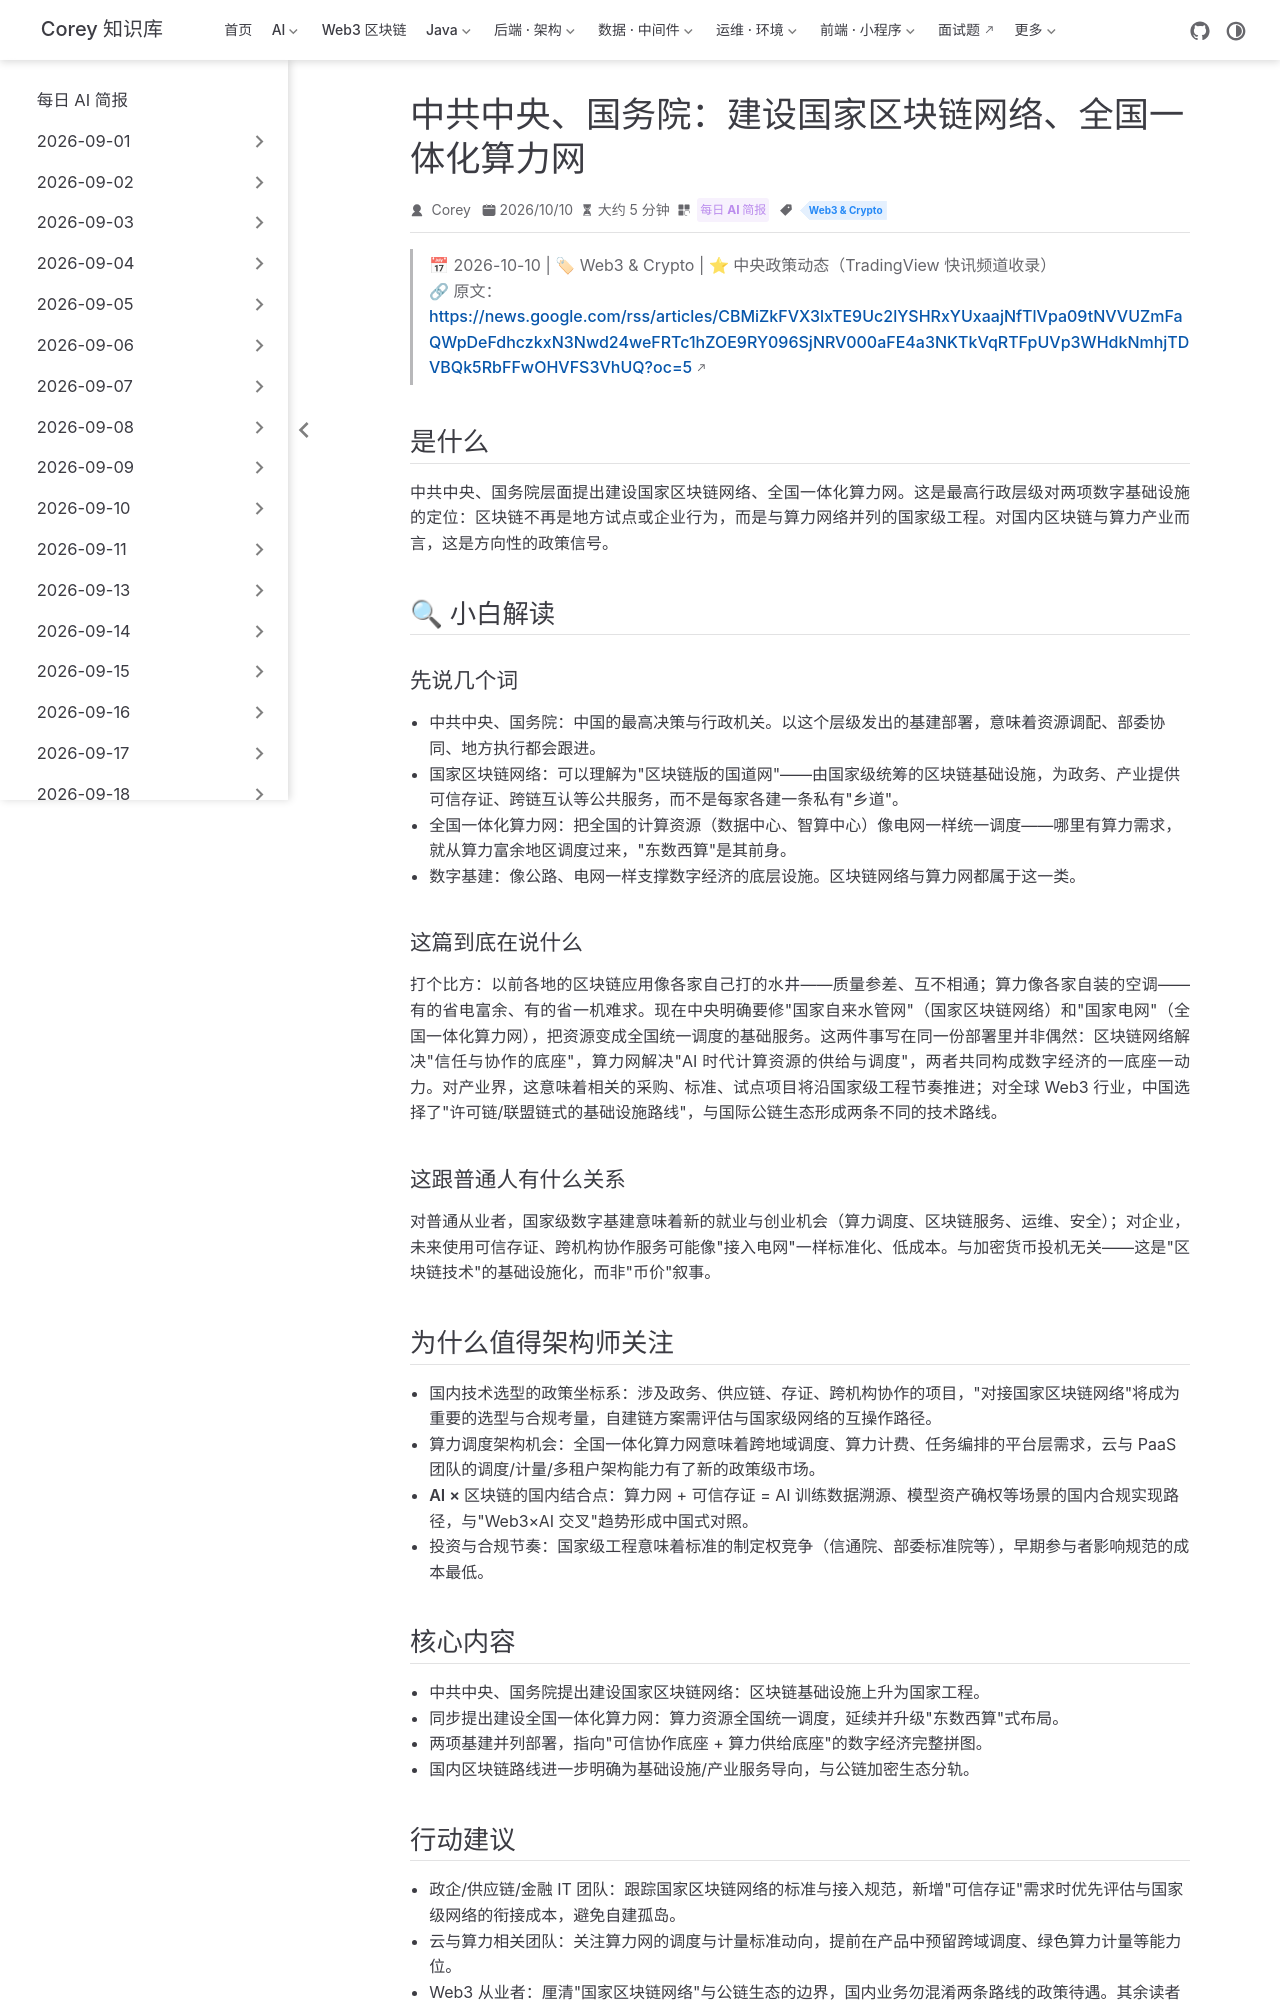

repository: code-corey/code-corey.github.io · page: News/2026-10-11/12-china-national-blockchain-network.html · generator: jekyll

---
title: "中共中央、国务院：建设国家区块链网络、全国一体化算力网"
shortTitle: "国家区块链网络政策"
sidebarGroup: "2026-10-11"
order: 12
date: 2026-10-10
category:
  - "每日 AI 简报"
tag:
  - "Web3 & Crypto"
description: "中共中央、国务院层面提出建设国家区块链网络与全国一体化算力网，区块链与算力调度并列国家级数字基建工程，国内 Web3 与算力产业格局面临重排。"
---

# 中共中央、国务院：建设国家区块链网络、全国一体化算力网（中央层面定调国家级数字基建）

> 📅 2026-10-10 | 🏷 Web3 & Crypto | ⭐ 中央政策动态（TradingView 快讯频道收录）
> 🔗 原文：https://news.google.com/rss/articles/CBMiZkFVX3lxTE9Uc2lYSHRxYUxaajNfTlVpa09tNVVUZmFaQWpDeFdhczkxN3Nwd24weFRTc1hZOE9RY096SjNRV000aFE4a3NKTkVqRTFpUVp3WHdkNmhjTDVBQk5RbFFwOHVFS3VhUQ?oc=5

## 是什么

中共中央、国务院层面提出**建设国家区块链网络、全国一体化算力网**。这是最高行政层级对两项数字基础设施的定位：区块链不再是地方试点或企业行为，而是与算力网络并列的**国家级工程**。对国内区块链与算力产业而言，这是方向性的政策信号。

## 🔍 小白解读

### 先说几个词

- **中共中央、国务院**：中国的最高决策与行政机关。以这个层级发出的基建部署，意味着资源调配、部委协同、地方执行都会跟进。
- **国家区块链网络**：可以理解为"区块链版的国道网"——由国家级统筹的区块链基础设施，为政务、产业提供可信存证、跨链互认等公共服务，而不是每家各建一条私有"乡道"。
- **全国一体化算力网**：把全国的计算资源（数据中心、智算中心）像电网一样统一调度——哪里有算力需求，就从算力富余地区调度过来，"东数西算"是其前身。
- **数字基建**：像公路、电网一样支撑数字经济的底层设施。区块链网络与算力网都属于这一类。

### 这篇到底在说什么

打个比方：以前各地的区块链应用像各家自己打的水井——质量参差、互不相通；算力像各家自装的空调——有的省电富余、有的省一机难求。现在中央明确要修"国家自来水管网"（国家区块链网络）和"国家电网"（全国一体化算力网），把资源变成全国统一调度的基础服务。这两件事写在同一份部署里并非偶然：区块链网络解决"信任与协作的底座"，算力网解决"AI 时代计算资源的供给与调度"，两者共同构成数字经济的一底座一动力。对产业界，这意味着相关的采购、标准、试点项目将沿国家级工程节奏推进；对全球 Web3 行业，中国选择了"许可链/联盟链式的基础设施路线"，与国际公链生态形成两条不同的技术路线。

### 这跟普通人有什么关系

对普通从业者，国家级数字基建意味着新的就业与创业机会（算力调度、区块链服务、运维、安全）；对企业，未来使用可信存证、跨机构协作服务可能像"接入电网"一样标准化、低成本。与加密货币投机无关——这是"区块链技术"的基础设施化，而非"币价"叙事。

## 为什么值得架构师关注

- **国内技术选型的政策坐标系**：涉及政务、供应链、存证、跨机构协作的项目，"对接国家区块链网络"将成为重要的选型与合规考量，自建链方案需评估与国家级网络的互操作路径。
- **算力调度架构机会**：全国一体化算力网意味着跨地域调度、算力计费、任务编排的平台层需求，云与 PaaS 团队的调度/计量/多租户架构能力有了新的政策级市场。
- **AI × 区块链的国内结合点**：算力网 + 可信存证 = AI 训练数据溯源、模型资产确权等场景的国内合规实现路径，与"Web3×AI 交叉"趋势形成中国式对照。
- **投资与合规节奏**：国家级工程意味着标准的制定权竞争（信通院、部委标准院等），早期参与者影响规范的成本最低。
